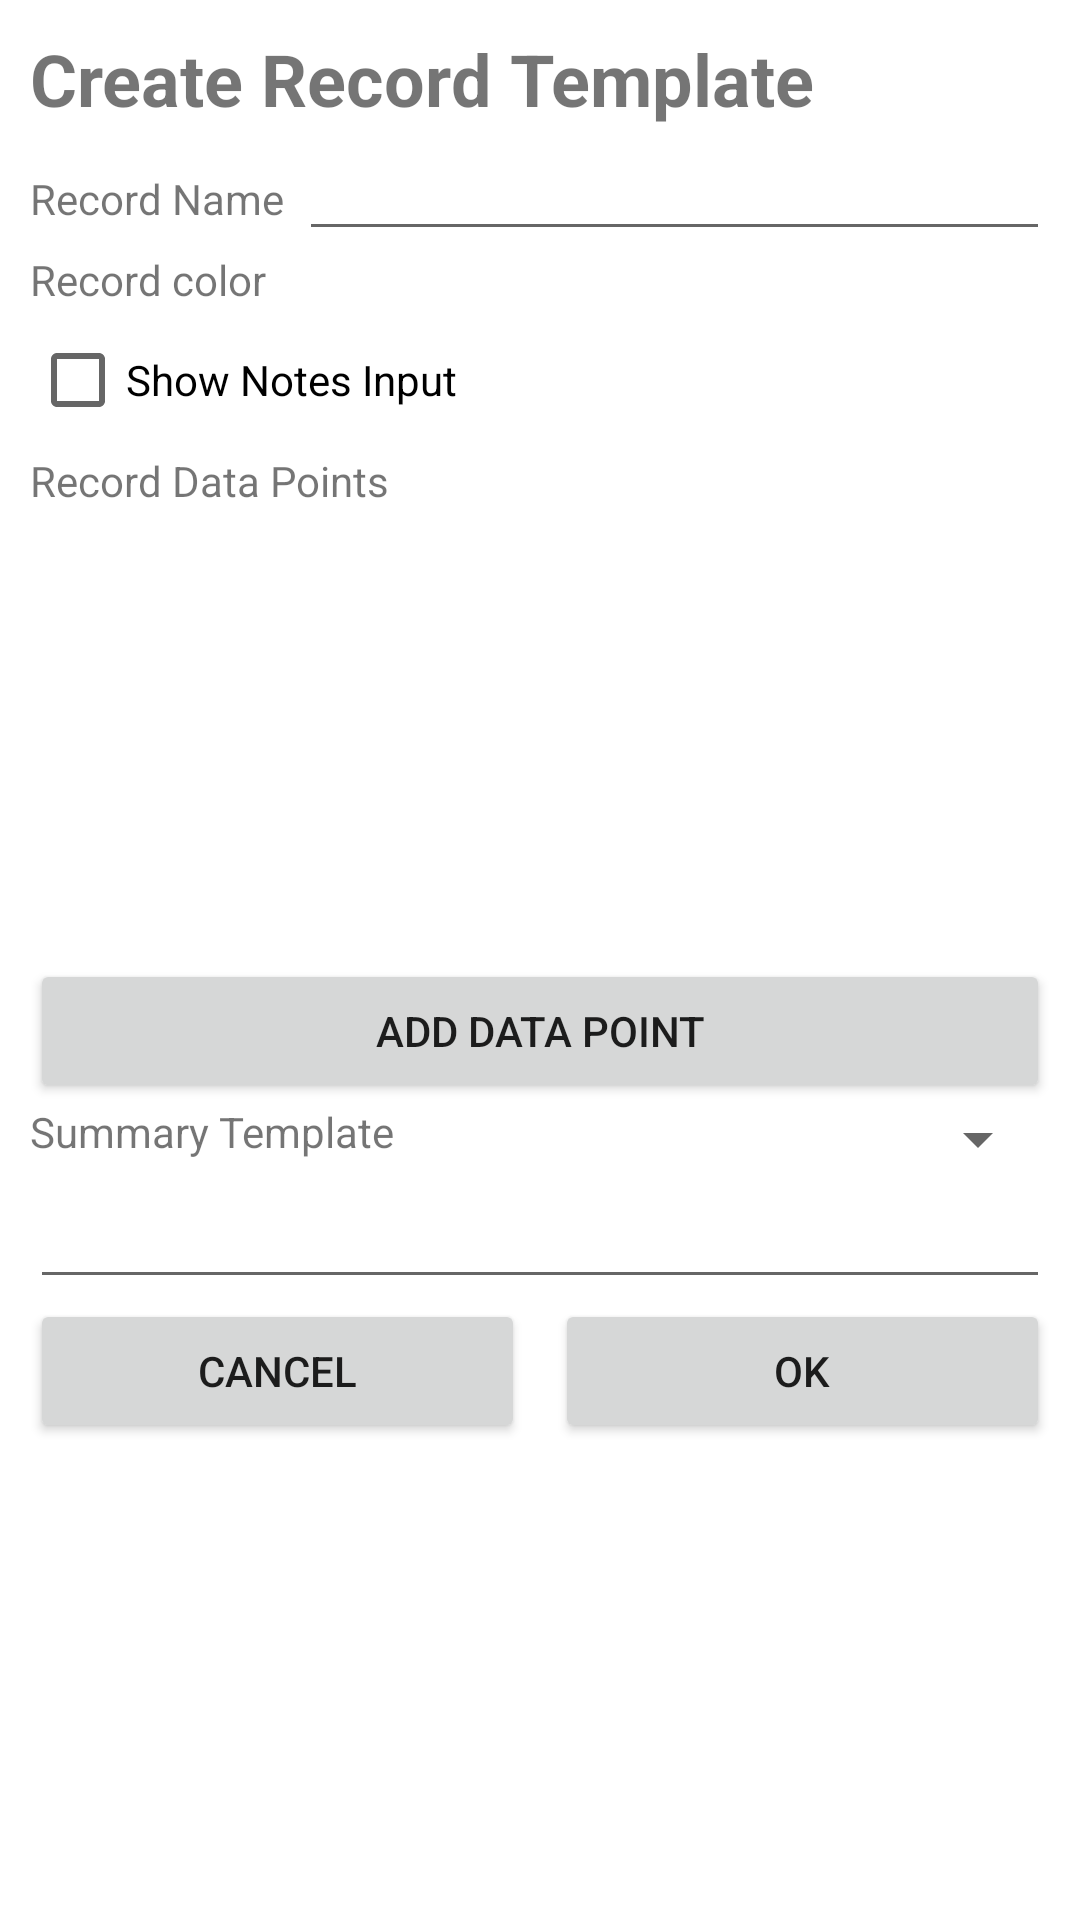

Android layout source for this screen:
<!-- AndroidManifest.xml: application theme Theme.AgroCare -->
<!-- res/layout/activity_create_record_type.xml -->
<?xml version="1.0" encoding="utf-8"?>
<LinearLayout xmlns:android="http://schemas.android.com/apk/res/android"
    xmlns:app="http://schemas.android.com/apk/res-auto"
    xmlns:tools="http://schemas.android.com/tools"
    android:layout_width="match_parent"
    android:layout_height="match_parent"
    android:orientation="vertical"
    android:paddingLeft="10dp"
    android:paddingRight="10dp"
    android:paddingTop="10dp">

    <TextView
        android:id="@+id/textView14"
        android:layout_width="match_parent"
        android:layout_height="wrap_content"
        android:text="Create Record Template"
        android:textSize="24sp"
        android:textStyle="bold" />

    <LinearLayout
        android:layout_width="match_parent"
        android:layout_height="wrap_content"
        android:orientation="horizontal">

        <TextView
            android:id="@+id/textView2"
            android:layout_width="wrap_content"
            android:layout_height="wrap_content"
            android:paddingEnd="5dp"
            android:text="Record Name" />

        <EditText
            android:id="@+id/recordNameEditText"
            android:layout_width="match_parent"
            android:layout_height="wrap_content"
            android:autoText="false"
            android:ems="10"
            android:inputType="textCapWords" />

    </LinearLayout>

    <LinearLayout
        android:layout_width="match_parent"
        android:layout_height="wrap_content"
        android:orientation="horizontal">

        <TextView
            android:id="@+id/textView12"
            android:layout_width="wrap_content"
            android:layout_height="wrap_content"
            android:layout_weight="1"
            android:text="Record color" />

        <TextView
            android:id="@+id/colorPreviewTextView"
            android:layout_width="wrap_content"
            android:layout_height="wrap_content"
            android:layout_weight="1"
            android:background="@drawable/rounded_corner" />

    </LinearLayout>

    <CheckBox
        android:id="@+id/showNotesFieldCheckBox"
        android:layout_width="match_parent"
        android:layout_height="wrap_content"
        android:text="Show Notes Input" />

    <TextView
        android:id="@+id/textView6"
        android:layout_width="match_parent"
        android:layout_height="wrap_content"
        android:text="Record Data Points" />

    <ListView
        android:id="@+id/dataPointsListView"
        android:layout_width="match_parent"
        android:layout_height="150dp">

    </ListView>

    <Button
        android:id="@+id/addButton"
        android:layout_width="match_parent"
        android:layout_height="wrap_content"
        android:text="Add Data Point" />

    <LinearLayout
        android:layout_width="match_parent"
        android:layout_height="wrap_content"
        android:orientation="horizontal">

        <TextView
            android:id="@+id/textView8"
            android:layout_width="wrap_content"
            android:layout_height="wrap_content"
            android:gravity="top"
            android:paddingEnd="5dp"
            android:text="Summary Template" />

        <Spinner
            android:id="@+id/insertDataPointSpinner"
            android:layout_width="match_parent"
            android:layout_height="wrap_content"
            android:gravity="top" />

    </LinearLayout>

    <EditText
        android:id="@+id/summaryTemplateEditText"
        android:layout_width="match_parent"
        android:layout_height="wrap_content"
        android:ems="10"
        android:inputType="textCapSentences" />

    <LinearLayout
        android:layout_width="match_parent"
        android:layout_height="wrap_content"
        android:orientation="horizontal">

        <Button
            android:layout_marginRight="5dp"
            android:id="@+id/cancelButton"
            android:layout_width="wrap_content"
            android:layout_height="wrap_content"
            android:layout_weight="1"
            android:text="Cancel" />

        <Button
            android:layout_marginLeft="5dp"
            android:id="@+id/okButton"
            android:layout_width="wrap_content"
            android:layout_height="wrap_content"
            android:layout_weight="1"
            android:text="Ok" />
    </LinearLayout>

</LinearLayout>
<!-- resources referenced by this layout -->
<resources>
  <style name="Theme.AgroCare" parent="Theme.MaterialComponents.DayNight.DarkActionBar">
          
          <item name="colorPrimary">@color/purple_500</item>
          <item name="colorPrimaryVariant">@color/purple_700</item>
          <item name="colorOnPrimary">@color/white</item>
          
          <item name="colorSecondary">@color/teal_200</item>
          <item name="colorSecondaryVariant">@color/teal_700</item>
          <item name="colorOnSecondary">@color/black</item>
          
          <item name="android:statusBarColor" tools:targetApi="l">?attr/colorPrimaryVariant</item>
          
      </style>
  <color name="purple_500">#0c9869</color>
  <color name="purple_700">#0c9869</color>
  <color name="white">#FFFFFFFF</color>
  <color name="teal_200">#FF03DAC5</color>
  <color name="teal_700">#FF018786</color>
  <color name="black">#FF000000</color>
</resources>
